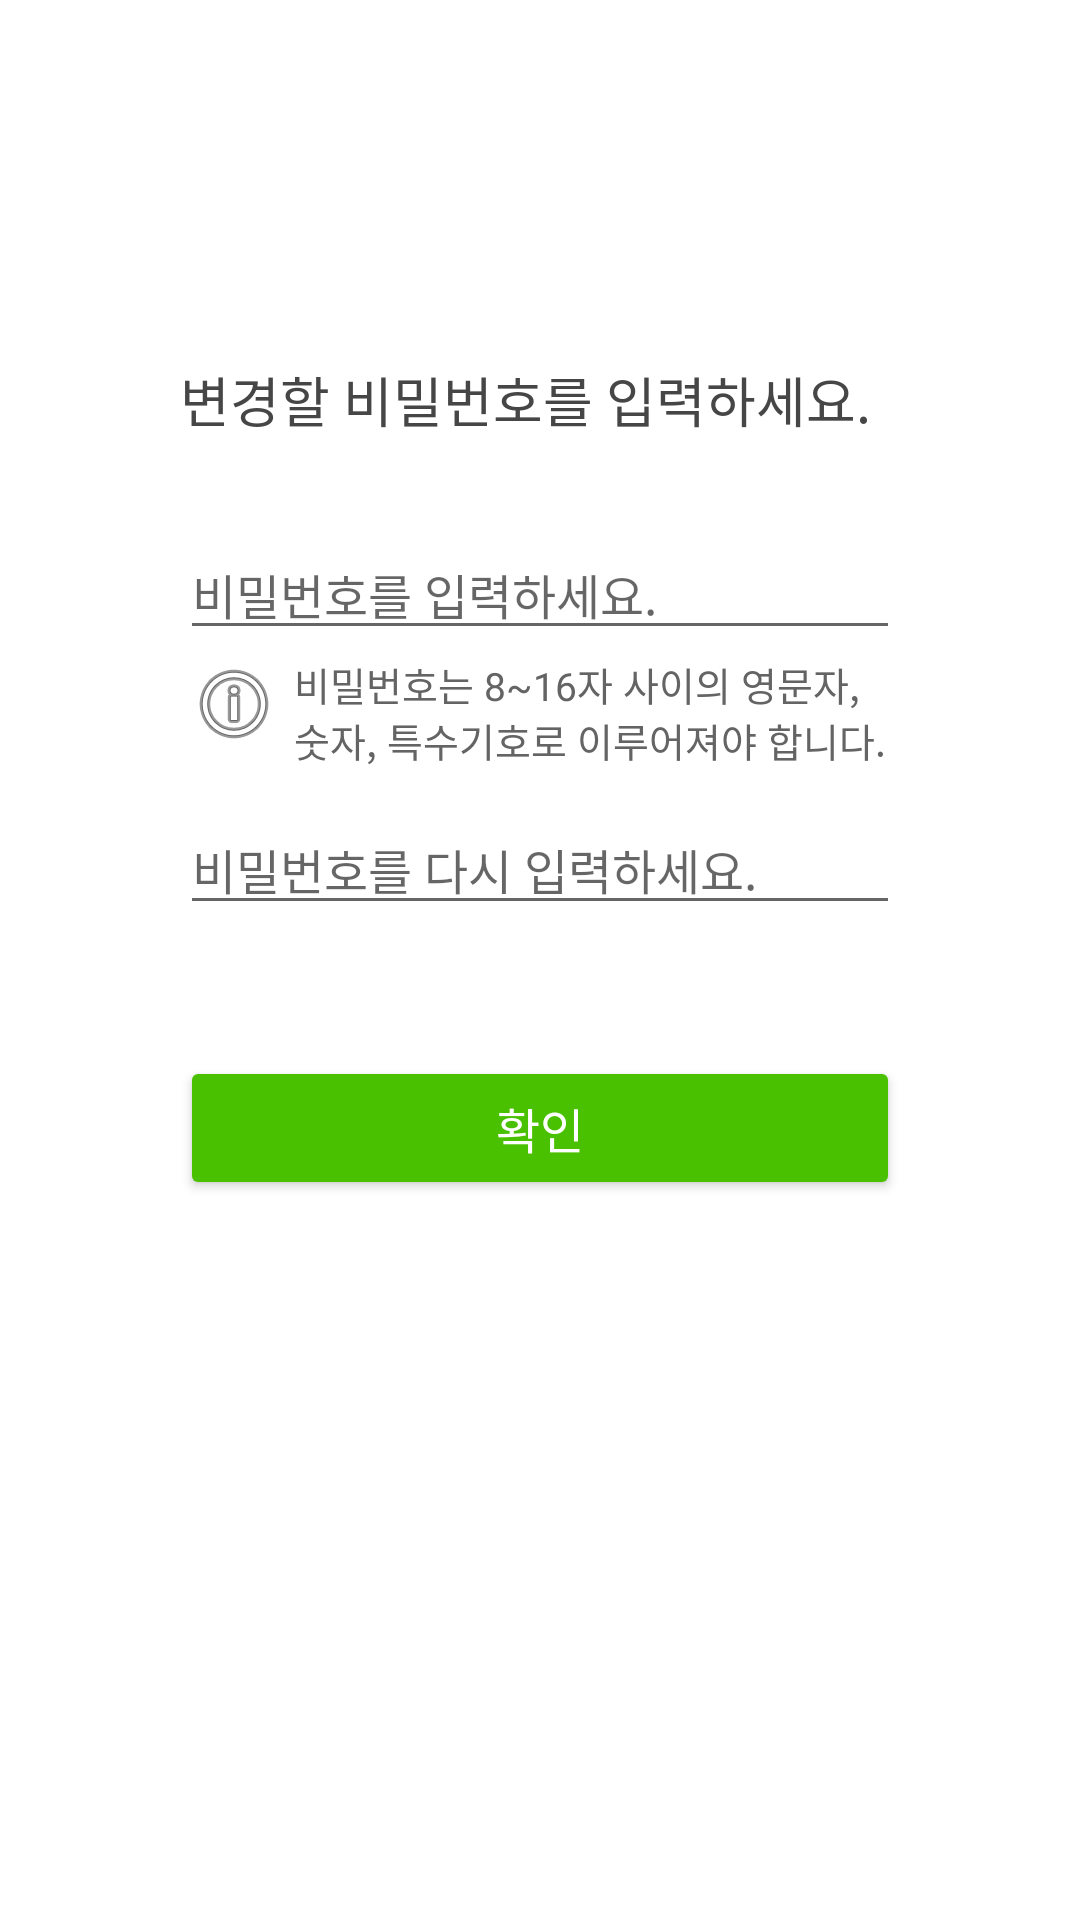

Write the Android layout XML for this screen, with the resource values it uses.
<!-- AndroidManifest.xml: application theme Theme.Esg_Donation -->
<!-- res/layout/edit_password_fragment2.xml -->
<?xml version="1.0" encoding="utf-8"?>
<androidx.constraintlayout.widget.ConstraintLayout xmlns:android="http://schemas.android.com/apk/res/android"
    xmlns:app="http://schemas.android.com/apk/res-auto"
    xmlns:tools="http://schemas.android.com/tools"
    android:layout_width="match_parent"
    android:layout_height="match_parent">

    <EditText
        android:id="@+id/editTextTextForNewPassword"
        android:layout_width="match_parent"
        android:layout_height="wrap_content"
        android:layout_marginHorizontal="60dp"
        android:layout_marginTop="30dp"
        android:ems="10"
        android:fontFamily="@font/nanumbarungothic"
        android:hint="비밀번호를 입력하세요."
        android:inputType="textPassword"
        android:textColor="@color/gray_110"
        android:textSize="16sp"
        app:layout_constraintEnd_toEndOf="parent"
        app:layout_constraintStart_toStartOf="parent"
        app:layout_constraintTop_toBottomOf="@+id/textView16" />

    <Button
        android:id="@+id/button4"
        android:layout_width="match_parent"
        android:layout_height="wrap_content"
        android:layout_marginHorizontal="60dp"

        android:layout_marginTop="16dp"
        android:backgroundTint="@color/button_green"
        android:fontFamily="@font/nanumbarungothic"
        android:paddingVertical="12dp"
        android:text="확인"
        android:textColor="@color/white"
        android:textSize="16sp"
        app:layout_constraintEnd_toEndOf="@+id/editTextTextForPwCheck"
        app:layout_constraintHorizontal_bias="0.0"
        app:layout_constraintStart_toStartOf="@+id/editTextTextForPwCheck"
        app:layout_constraintTop_toBottomOf="@+id/textViewForPwNotice2" />

    <TextView
        android:id="@+id/textView16"
        android:layout_width="match_parent"
        android:layout_height="wrap_content"
        android:layout_marginTop="120dp"
        android:text="변경할 비밀번호를 입력하세요."
        android:layout_marginHorizontal="60dp"
        android:textSize="18sp"
        android:gravity="start"
        android:textColor="@color/light_black"
        android:fontFamily="@font/nanumbarungothic"
        app:layout_constraintEnd_toEndOf="parent"
        app:layout_constraintStart_toStartOf="parent"
        app:layout_constraintTop_toTopOf="parent" />

    <EditText
        android:id="@+id/editTextTextForPwCheck"
        android:layout_width="match_parent"
        android:layout_height="wrap_content"
        android:layout_marginHorizontal="60dp"
        android:layout_marginTop="12dp"
        android:ems="10"
        android:fontFamily="@font/nanumbarungothic"
        android:hint="비밀번호를 다시 입력하세요."
        android:inputType="textPassword"
        android:textColor="@color/gray_110"
        android:textSize="16sp"
        app:layout_constraintEnd_toEndOf="@+id/editTextTextForNewPassword"
        app:layout_constraintHorizontal_bias="0.0"
        app:layout_constraintStart_toStartOf="@+id/editTextTextForNewPassword"
        app:layout_constraintTop_toBottomOf="@+id/textView18" />

    <TextView
        android:id="@+id/textViewForPwNotice2"
        android:layout_width="match_parent"
        android:layout_height="wrap_content"
        android:layout_marginTop="7dp"
        android:text="비밀번호가 일치하지 않습니다."
        android:layout_marginHorizontal="60dp"
        android:textSize="14dp"
        android:visibility="invisible"
        android:fontFamily="@font/nanumbarungothic"
        android:textColor="#ff4545"
        app:layout_constraintEnd_toEndOf="@+id/editTextTextForPwCheck"
        app:layout_constraintStart_toStartOf="@+id/editTextTextForPwCheck"
        app:layout_constraintTop_toBottomOf="@+id/editTextTextForPwCheck" />

    <ImageView
        android:id="@+id/imageView5"
        android:layout_width="wrap_content"
        android:layout_height="wrap_content"
        android:layout_marginStart="2dp"
        android:layout_marginTop="2dp"
        app:layout_constraintStart_toStartOf="@+id/editTextTextForNewPassword"
        app:layout_constraintTop_toBottomOf="@+id/editTextTextForNewPassword"
        app:srcCompat="@android:drawable/ic_menu_info_details" />

    <TextView
        android:id="@+id/textView18"
        android:layout_width="0dp"
        android:layout_height="wrap_content"
        android:layout_marginStart="4dp"
        android:fontFamily="@font/nanumbarungothic"
        android:text="비밀번호는 8~16자 사이의 영문자, 숫자, 특수기호로 이루어져야 합니다."
        android:textColor="#646464"
        android:textSize="13dp"
        app:layout_constraintEnd_toEndOf="@+id/editTextTextForNewPassword"
        app:layout_constraintHorizontal_bias="0.507"
        app:layout_constraintStart_toEndOf="@+id/imageView5"
        app:layout_constraintTop_toTopOf="@+id/imageView5" />
</androidx.constraintlayout.widget.ConstraintLayout>
<!-- resources referenced by this layout -->
<resources>
  <color name="button_green">#4ac100</color>
  <color name="gray_110">#6e6e6e</color>
  <color name="light_black">#464646</color>
  <color name="white">#FFFFFFFF</color>
  <style name="Theme.Esg_Donation" parent="Theme.MaterialComponents.DayNight.DarkActionBar">
          
          <item name="colorPrimary">@color/normal_green</item>
          <item name="colorPrimaryVariant">@color/button_green</item>
          <item name="colorOnPrimary">@color/black</item>
          
          <item name="colorSecondary">@color/teal_200</item>
          <item name="colorSecondaryVariant">@color/teal_700</item>
          <item name="colorOnSecondary">@color/black</item>
          
          <item name="android:statusBarColor" tools:targetApi="l">?attr/colorPrimaryVariant</item>
          
      </style>
  <color name="normal_green">#33a500</color>
  <color name="black">#FF000000</color>
  <color name="teal_200">#FF03DAC5</color>
  <color name="teal_700">#FF018786</color>
</resources>
